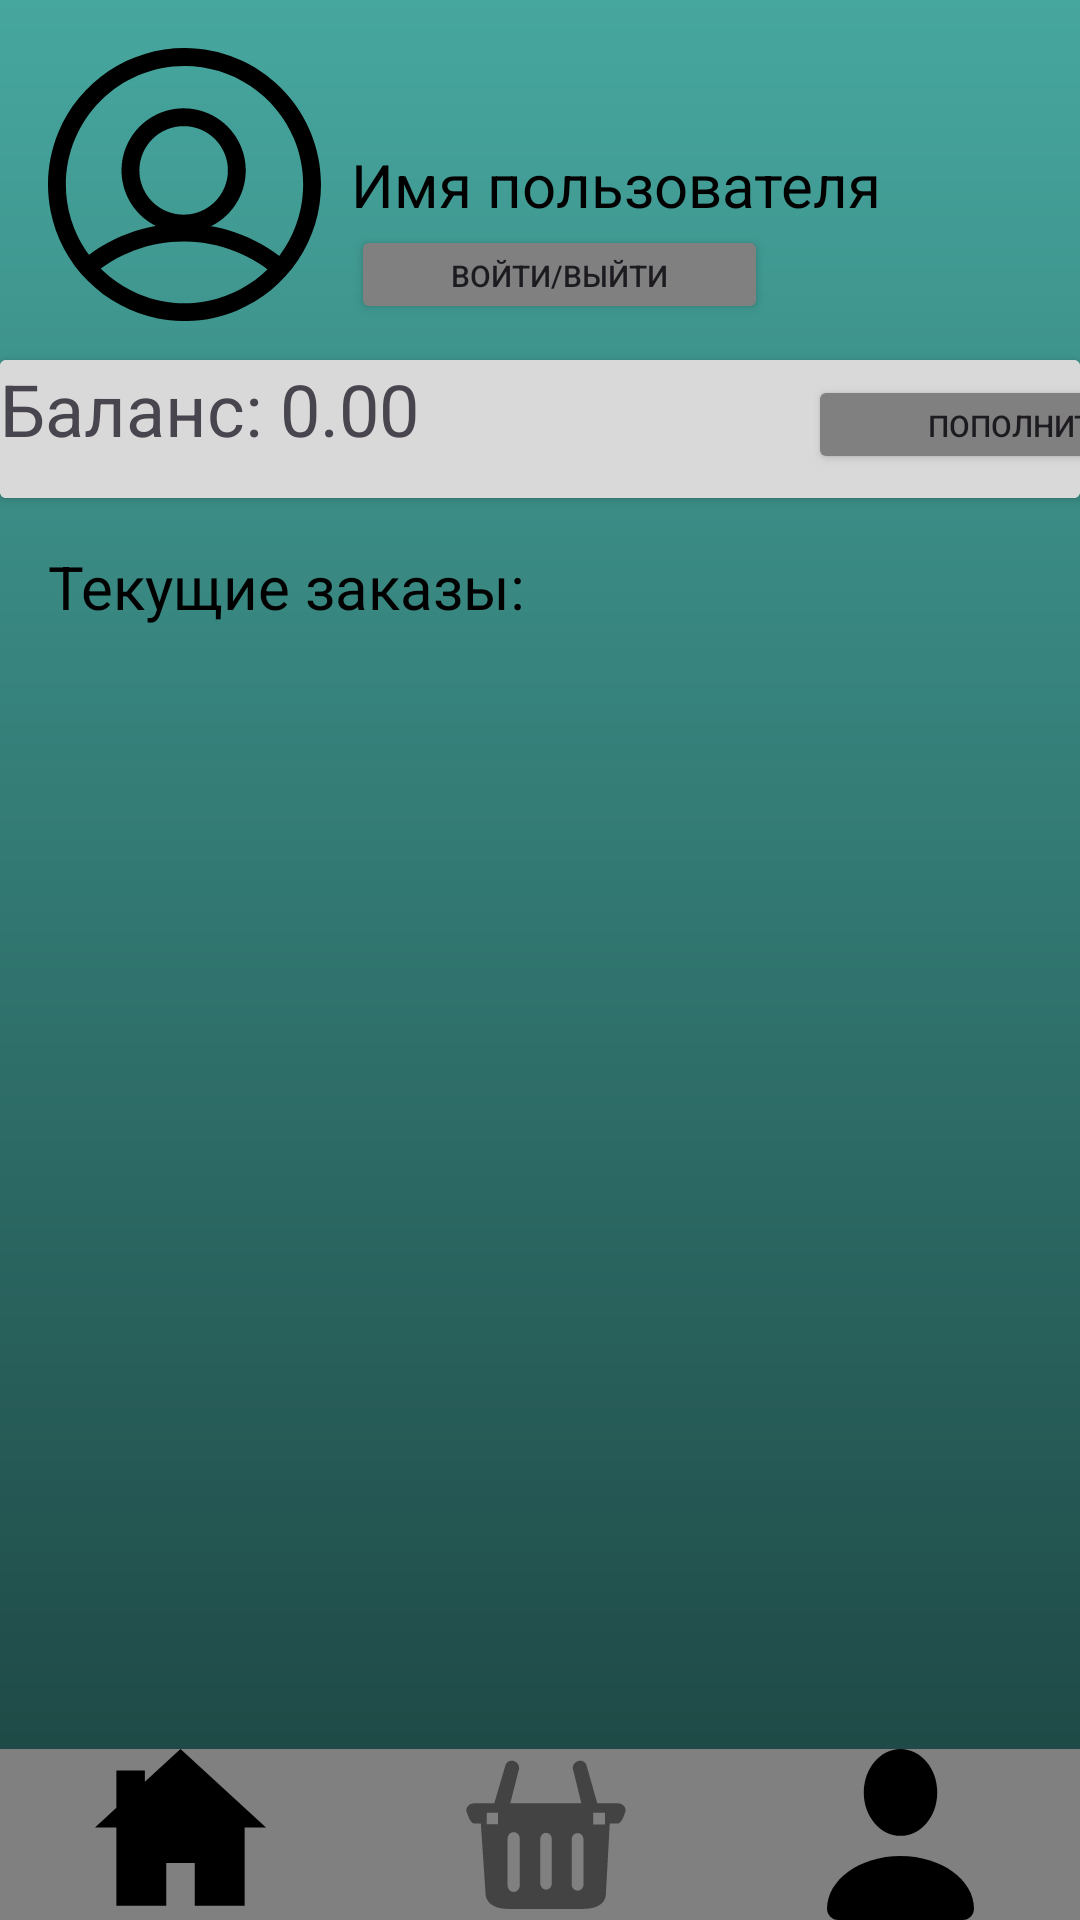

Write the Android layout XML for this screen, with the resource values it uses.
<!-- AndroidManifest.xml: application theme Theme.KPMDK0103 -->
<!-- res/layout/activity_main3.xml -->
<?xml version="1.0" encoding="utf-8"?>
<androidx.constraintlayout.widget.ConstraintLayout xmlns:android="http://schemas.android.com/apk/res/android"
    xmlns:app="http://schemas.android.com/apk/res-auto"
    xmlns:tools="http://schemas.android.com/tools"
    android:id="@+id/main"
    android:background="@drawable/main_background_gradient"
    android:layout_width="match_parent"
    android:layout_height="match_parent"
    tools:context=".MainActivity3">

    <TextView
        android:id="@+id/textViewOrdersTitle"
        android:layout_width="wrap_content"
        android:layout_height="wrap_content"
        android:layout_marginStart="16dp"
        android:layout_marginTop="16dp"
        android:text="Текущие заказы:"
        android:textColor="@color/black"
        android:textSize="20sp"
        app:layout_constraintStart_toStartOf="parent"
        app:layout_constraintTop_toBottomOf="@+id/cardView" />

    <androidx.recyclerview.widget.RecyclerView
        android:id="@+id/recyclerViewOrders"
        android:layout_width="match_parent"
        android:layout_height="wrap_content"
        android:layout_marginTop="8dp"
        android:clipToPadding="false"
        android:paddingStart="16dp"
        android:paddingEnd="16dp"
        app:layout_constraintTop_toBottomOf="@id/textViewOrdersTitle"
        tools:listitem="@layout/activity_main2" />

    <LinearLayout
        android:layout_width="match_parent"
        android:layout_height="wrap_content"
        android:orientation="horizontal"
        app:layout_constraintBottom_toBottomOf="parent"
        app:layout_constraintEnd_toEndOf="parent"
        app:layout_constraintHorizontal_bias="0.0"
        app:layout_constraintStart_toStartOf="parent">

        <ImageButton
            android:id="@+id/imageButton1"
            android:layout_width="0dp"
            android:layout_height="wrap_content"
            android:layout_weight="1"
            app:srcCompat="@drawable/home"
            android:background="@color/button_background_gray"/>

        <ImageButton
            android:id="@+id/imageButton2"
            android:layout_width="0dp"
            android:layout_height="wrap_content"
            android:layout_weight="1"
            app:srcCompat="@drawable/basket"
            android:background="@color/button_background_gray"/>

        <ImageButton
            android:id="@+id/imageButton3"
            android:layout_width="0dp"
            android:layout_height="wrap_content"
            android:layout_weight="1"
            app:srcCompat="@drawable/user_profile_avatar"
            android:background="@color/button_background_gray"/>
    </LinearLayout>

    <ImageView
        android:id="@+id/imageView"
        android:layout_width="wrap_content"
        android:layout_height="wrap_content"
        android:layout_marginStart="16dp"
        android:layout_marginTop="16dp"
        app:layout_constraintStart_toStartOf="parent"
        app:layout_constraintTop_toTopOf="parent"
        app:srcCompat="@drawable/profile_user_avatar_man_person" />

    <TextView
        android:id="@+id/textView3"
        android:layout_width="wrap_content"
        android:layout_height="wrap_content"
        android:layout_marginStart="10dp"
        android:layout_marginTop="48dp"
        android:text="Имя пользователя"
        android:textColor="@color/black"
        android:textSize="20sp"
        app:layout_constraintStart_toEndOf="@+id/imageView"
        app:layout_constraintTop_toTopOf="parent" />

    <Button
        android:id="@+id/button2"
        android:layout_width="139dp"
        android:layout_height="33dp"
        android:layout_marginStart="10dp"
        android:backgroundTint="@color/button_background_gray"
        android:text="Войти/Выйти"
        android:textSize="10sp"
        app:layout_constraintStart_toEndOf="@+id/imageView"
        app:layout_constraintTop_toBottomOf="@+id/textView3" />

    <androidx.cardview.widget.CardView
        android:id="@+id/cardView"
        android:layout_width="match_parent"
        android:layout_height="46dp"
        android:layout_marginTop="12dp"
        android:background="@color/gray_color"
        android:screenReaderFocusable="true"
        app:layout_constraintEnd_toEndOf="parent"
        app:layout_constraintHorizontal_bias="0.0"
        app:layout_constraintStart_toStartOf="parent"
        app:layout_constraintTop_toBottomOf="@+id/button2">

        <LinearLayout
            android:layout_width="match_parent"
            android:layout_height="match_parent"
            android:background="@color/gray_color"
            android:orientation="horizontal">

            <TextView
                android:id="@+id/textView6"
                android:layout_width="wrap_content"
                android:layout_height="match_parent"
                android:text="Баланс: "
                android:textSize="24sp" />

            <TextView
                android:id="@+id/textView11"
                android:layout_width="176dp"
                android:layout_height="match_parent"
                android:text="0.00"
                android:textSize="24sp" />

            <Button
                android:id="@+id/button5"
                android:layout_width="141dp"
                android:layout_height="33dp"
                android:backgroundTint="@color/button_background_gray"
                android:text="Пополнить"
                android:textSize="10sp" />
        </LinearLayout>
    </androidx.cardview.widget.CardView>

</androidx.constraintlayout.widget.ConstraintLayout>
<!-- res/layout/activity_main2.xml (included above) -->
<?xml version="1.0" encoding="utf-8"?>
<androidx.constraintlayout.widget.ConstraintLayout xmlns:android="http://schemas.android.com/apk/res/android"
    xmlns:app="http://schemas.android.com/apk/res-auto"
    xmlns:tools="http://schemas.android.com/tools"
    android:id="@+id/main"
    android:layout_width="match_parent"
    android:layout_height="wrap_content"
    tools:context=".MainActivity2">

    <androidx.cardview.widget.CardView
        android:id="@+id/cardView"
        android:layout_width="0dp"
        android:layout_height="wrap_content"
        android:layout_marginHorizontal="12dp"
        android:layout_marginTop="12dp"
        android:layout_marginBottom="4dp"
        app:cardBackgroundColor="@color/text_input_hint"
        app:cardCornerRadius="16dp"
        app:cardElevation="8dp"
        app:layout_constraintTop_toTopOf="parent"
        app:layout_constraintBottom_toBottomOf="parent"
        app:layout_constraintStart_toStartOf="parent"
        app:layout_constraintEnd_toEndOf="parent">

    <LinearLayout
        android:layout_width="match_parent"
        android:layout_height="wrap_content"
        android:orientation="vertical"
        android:padding="8dp">

        <ImageView
            android:id="@+id/imageView2"
            android:layout_width="match_parent"
            android:layout_height="140dp"
            app:srcCompat="@drawable/ic_launcher_background" />

        <TextView
            android:id="@+id/textView"
            android:layout_width="match_parent"
            android:layout_height="wrap_content"
            android:text="Цена"
            android:textSize="16sp" />

        <TextView
            android:id="@+id/textView2"
            android:layout_width="match_parent"
            android:layout_height="42dp"
            android:text="Описание товара"
            android:textSize="16sp" />

        <Button
            android:id="@+id/button"
            android:layout_width="match_parent"
            android:layout_height="wrap_content"
            android:backgroundTint="@color/button_background_gray"
            android:text="В корзину" />
    </LinearLayout>
    </androidx.cardview.widget.CardView>

</androidx.constraintlayout.widget.ConstraintLayout>
<!-- resources referenced by this layout -->
<resources>
  <color name="black">#FF000000</color>
  <color name="button_background_gray">#FF808080</color>
  <color name="gray_color">#D9D9D9</color>
  <color name="text_input_hint">#FFA0A0A0</color>
  <!-- drawable basket (drawable) -->
  <vector xmlns:android="http://schemas.android.com/apk/res/android"
      android:width="57dp"
      android:height="57dp"
      android:viewportWidth="57"
      android:viewportHeight="57">
    <path
        android:pathData="M54.307,18.112H47.438L43.751,5.155C43.213,4.026 41.877,3.57 40.766,4.136L40.513,4.264C39.405,4.834 38.945,6.209 39.483,7.339L42.123,18.108H18.418L21.154,7.353C21.703,6.234 21.25,4.852 20.153,4.271L19.904,4.143C18.799,3.566 17.453,4.008 16.904,5.13L13.082,18.108H6.348C4.923,18.108 3.766,19.184 3.766,20.502C3.766,20.502 4.92,24.848 6.348,24.848H8.614L10.214,48.635C10.214,48.635 10.399,53.299 17.741,53.299H42.754C50.395,53.299 50.288,48.539 50.288,48.539L51.581,24.852H54.31C55.735,24.852 56.893,20.506 56.893,20.506C56.89,19.188 55.732,18.112 54.307,18.112ZM14.36,25.048H10.577V21.265H14.36V25.048ZM21.596,45.393C21.596,46.64 20.702,47.648 19.604,47.648H19.522C18.415,47.648 17.524,46.64 17.524,45.393V29.971C17.524,28.725 18.415,27.72 19.522,27.72H19.604C20.702,27.72 21.596,28.725 21.596,29.971V45.393ZM32.276,44.699C32.276,45.889 31.432,46.854 30.392,46.854H30.317C29.273,46.854 28.432,45.889 28.432,44.699V30.096C28.432,28.906 29.273,27.944 30.317,27.944H30.392C31.432,27.944 32.276,28.91 32.276,30.096V44.699ZM42.85,45.027C42.85,46.231 41.977,47.203 40.905,47.203H40.826C39.75,47.203 38.885,46.231 38.885,45.027V30.221C38.885,29.017 39.75,28.044 40.826,28.044H40.905C41.977,28.044 42.85,29.017 42.85,30.221V45.027ZM49.985,25.158H46.088V21.261H49.985V25.158Z"
        android:fillColor="#434343"
        android:fillType="evenOdd"/>
  </vector>
  <!-- drawable home (drawable) -->
  <vector xmlns:android="http://schemas.android.com/apk/res/android"
      android:width="57dp"
      android:height="57dp"
      android:viewportWidth="57"
      android:viewportHeight="57">
    <path
        android:pathData="M28.5,0L16.625,10.877V7.125H7.125V19.594L0,26.125H7.125V52.25H23.75V38H33.25V52.25H49.875V26.125H57L28.5,0Z"
        android:fillColor="#000000"/>
  </vector>
  <!-- drawable main_background_gradient (drawable) -->
  <?xml version="1.0" encoding="utf-8"?>
  <shape xmlns:android="http://schemas.android.com/apk/res/android"
      android:shape="rectangle">
      <gradient
          android:angle="270"
      android:startColor="@color/background_gradient_start"
      android:endColor="@color/background_gradient_end"
      android:type="linear" />
  
  </shape>
  <!-- drawable profile_user_avatar_man_person: vector/xml drawable (drawable, 2383 chars, omitted) -->
  <!-- drawable user_profile_avatar (drawable) -->
  <vector xmlns:android="http://schemas.android.com/apk/res/android"
      android:width="57dp"
      android:height="57dp"
      android:viewportWidth="57"
      android:viewportHeight="57">
    <path
        android:pathData="M28.5,28.945C35.263,28.945 40.746,22.466 40.746,14.473C40.746,6.48 35.263,0 28.5,0C21.737,0 16.254,6.48 16.254,14.473C16.254,22.466 21.737,28.945 28.5,28.945Z"
        android:fillColor="#000000"/>
    <path
        android:pathData="M4.008,53.236C4.008,43.51 14.973,35.625 28.5,35.625C42.027,35.625 52.992,43.51 52.992,53.236C52.992,55.315 51.307,57 49.228,57H7.772C5.693,57 4.008,55.315 4.008,53.236Z"
        android:fillColor="#000000"/>
  </vector>
  <style name="Theme.KPMDK0103" parent="Base.Theme.KPMDK0103" />
  <color name="background_gradient_start">#46A79F</color>
  <color name="background_gradient_end">#1B413E</color>
  <style name="Base.Theme.KPMDK0103" parent="Theme.Material3.DayNight.NoActionBar">
          
          
      </style>
</resources>
